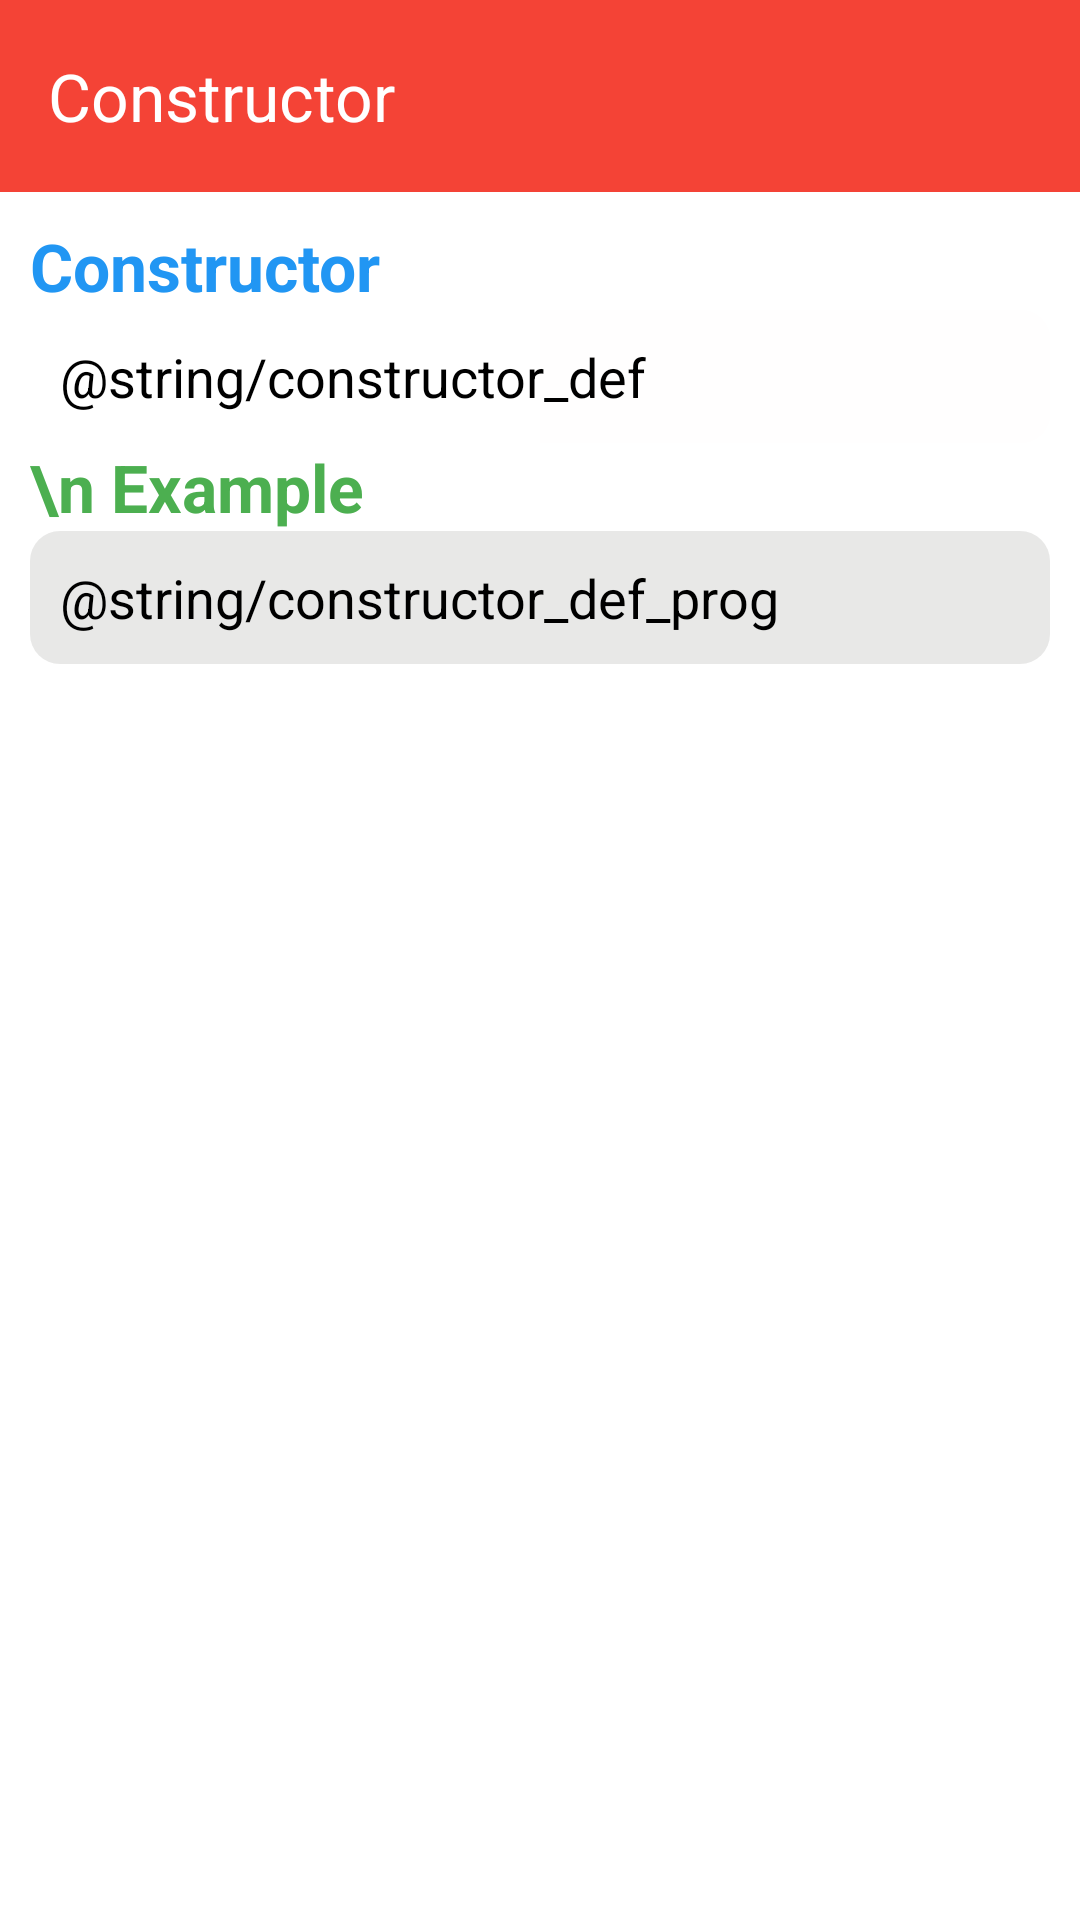

Android layout source for this screen:
<!-- AndroidManifest.xml: application theme Theme.CProgramming -->
<!-- res/layout/activity_constructor.xml -->
<?xml version="1.0" encoding="utf-8"?>
<LinearLayout xmlns:android="http://schemas.android.com/apk/res/android"
    xmlns:app="http://schemas.android.com/apk/res-auto"
    xmlns:tools="http://schemas.android.com/tools"
    android:layout_width="match_parent"
    android:layout_height="match_parent"
    android:orientation="vertical"
    android:background="@color/white"
    tools:context=".myDashboardActivity.ConstructorActivity">

    <androidx.appcompat.widget.Toolbar
        android:layout_width="match_parent"
        android:layout_height="wrap_content"
        android:background="@color/toolbarColor"
        app:title="Constructor"
        android:theme="@style/ThemeOverlay.AppCompat.Dark"
        android:minHeight="?attr/actionBarSize" />

    <ScrollView
        android:layout_width="match_parent"
        android:layout_height="match_parent">
        <LinearLayout
            android:layout_width="match_parent"
            android:layout_height="wrap_content"
            android:padding="10dp"
            android:orientation="vertical">

            <TextView
                android:layout_width="match_parent"
                android:layout_height="wrap_content"
                android:textColor="@color/program_color"
                android:textSize="22sp"
                android:textStyle="bold"
                android:text="Constructor" />
            <TextView
                android:layout_width="match_parent"
                android:layout_height="wrap_content"
                android:textColor="@color/black"
                android:background="@drawable/heading_two_item"
                android:textSize="18sp"
                android:text="@string/constructor_def" />
            <TextView
                android:layout_width="match_parent"
                android:layout_height="wrap_content"
                android:textColor="@color/heading_color"
                android:textSize="22sp"
                android:textStyle="bold"
                android:text="\n Example" />
            <TextView
                android:layout_width="match_parent"
                android:layout_height="wrap_content"
                android:textColor="@color/black"
                android:background="@drawable/program_item"
                android:textSize="18sp"
                android:text="@string/constructor_def_prog" />
        </LinearLayout>
    </ScrollView>

</LinearLayout>
<!-- resources referenced by this layout -->
<resources>
  <color name="black">#FF000000</color>
  <color name="heading_color">#4CAF50</color>
  <color name="program_color">#2196F3</color>
  <color name="toolbarColor">#F44336</color>
  <color name="white">#FFFFFFFF</color>
  <!-- drawable heading_two_item (drawable) -->
  <?xml version="1.0" encoding="utf-8"?>
  <shape xmlns:android="http://schemas.android.com/apk/res/android"
      android:shape="rectangle">
  
      <corners android:radius="10dp" />
      <stroke android:color="@color/white"  />
  
      <padding android:top="10dp" android:right="10dp"
          android:left="10dp" android:bottom="10dp" />
  
      <gradient android:startColor="#FFFFFF" android:endColor="#FFFEFE" />
  
  
  </shape>
  <!-- drawable program_item (drawable) -->
  <?xml version="1.0" encoding="utf-8"?>
  <shape xmlns:android="http://schemas.android.com/apk/res/android"
      android:shape="rectangle">
  
      <corners android:radius="10dp" />
      <stroke android:color="@color/white"  />
  
      <solid android:color="#40A3A2A1" />
      <padding android:top="10dp" android:right="10dp"
          android:left="10dp" android:bottom="10dp" />
  
  
  </shape>
  <style name="Theme.CProgramming" parent="Base.Theme.CProgramming" />
  <style name="Base.Theme.CProgramming" parent="Theme.Material3.DayNight.NoActionBar">
          
          
      </style>
</resources>
